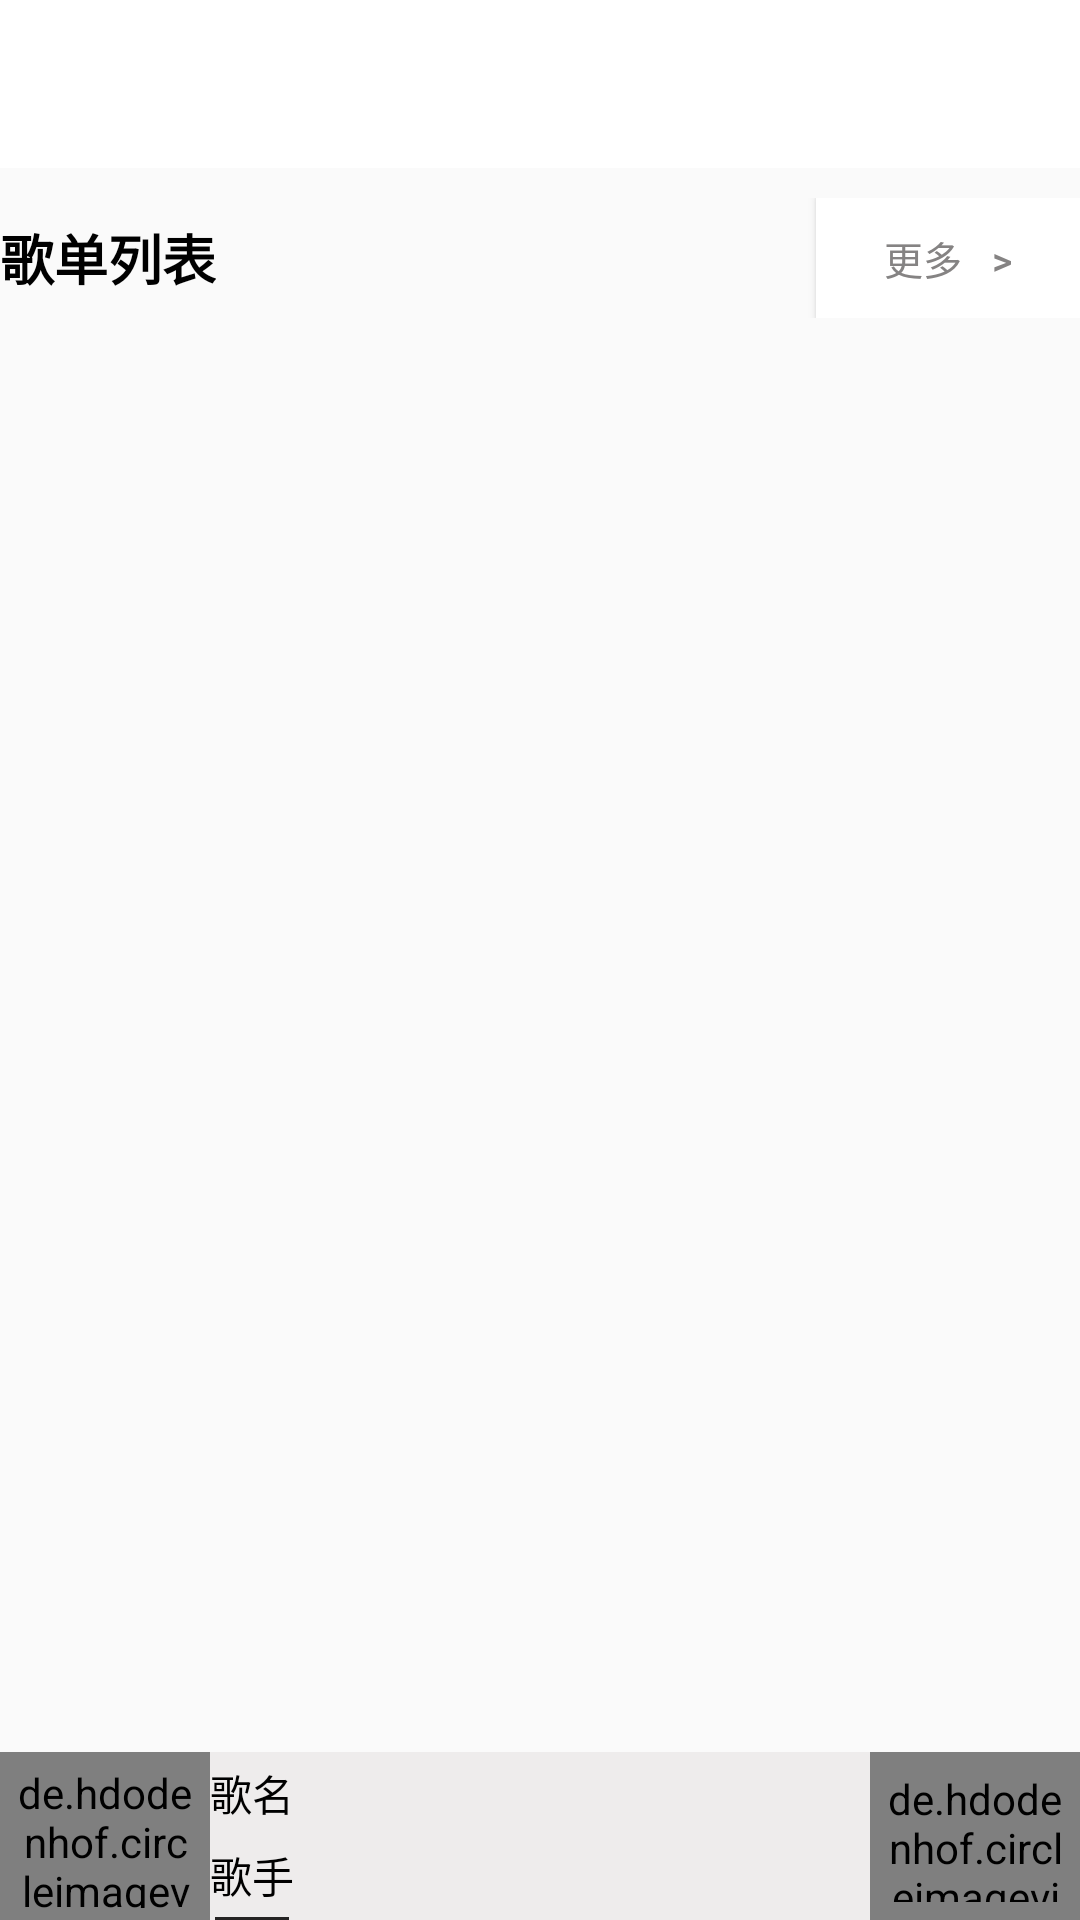

Here is an Android app screen rendered from its layout file. Give the layout XML and the strings, colors and styles it references.
<!-- AndroidManifest.xml: application theme AppTheme -->
<!-- res/layout/rank_list_layout.xml -->
<?xml version="1.0" encoding="utf-8"?>

<androidx.coordinatorlayout.widget.CoordinatorLayout
    xmlns:android="http://schemas.android.com/apk/res/android"
    android:orientation="vertical"
    android:layout_width="match_parent"
    android:layout_height="match_parent">

    <include
        android:layout_width="match_parent"
        android:layout_height="match_parent"
        layout="@layout/activity_base_home"
        />

    <FrameLayout
        android:layout_width="match_parent"
        android:layout_height="match_parent"
        android:layout_marginTop="?attr/actionBarSize"
        >

        <LinearLayout
            android:layout_width="match_parent"
            android:layout_height="match_parent"
            android:orientation="vertical">
            
            <RelativeLayout
                android:layout_width="match_parent"
                android:layout_height="40sp"
                android:orientation="horizontal"
                android:layout_marginTop="10sp">
                <TextView

                    android:layout_width="wrap_content"
                    android:layout_height="match_parent"
                    android:text="歌单列表"
                    android:textSize="18sp"
                    android:textStyle="bold"
                    android:textColor="@color/colorNormalText"
                    android:gravity="center"/>

                
                <TextView

                    android:layout_width="wrap_content"
                    android:layout_height="match_parent"
                    android:text=""
                    android:textSize="13sp"
                    android:textColor="@color/gray"
                    android:gravity="center"
                    android:layout_toRightOf="@+id/myHome_tv1"/>

                <Button
                    android:id="@+id/rank_more"
                    android:layout_width="wrap_content"
                    android:layout_height="wrap_content"
                    android:layout_alignParentRight="true"
                    android:text="更多   >"
                    android:textColor="@color/gray"
                    android:textSize="13sp"
                    android:background="#fff"


                    />
            </RelativeLayout>

            <androidx.recyclerview.widget.RecyclerView
                android:id="@+id/rank_recycler_view"
                android:layout_width="match_parent"
                android:layout_height="wrap_content"
                />
        </LinearLayout>

    </FrameLayout>

</androidx.coordinatorlayout.widget.CoordinatorLayout>
<!-- res/layout/activity_base_home.xml (included above) -->
<?xml version="1.0" encoding="utf-8"?>

<androidx.drawerlayout.widget.DrawerLayout xmlns:android="http://schemas.android.com/apk/res/android"
    xmlns:app="http://schemas.android.com/apk/res-auto"

    android:id="@+id/drawer_layout"
    android:layout_width="match_parent"
    android:layout_height="match_parent"
    >

    <RelativeLayout
        android:layout_width="match_parent"
        android:layout_height="match_parent">
        <androidx.appcompat.widget.Toolbar
            android:id="@+id/toolbar"
            android:layout_width="match_parent"
            android:layout_height="?attr/actionBarSize"
            android:background="#fff"
            android:theme="@style/ToolBarStyle"
            app:popupTheme="@style/ThemeOverlay.AppCompat.Light"
            />


        <RelativeLayout
            android:id="@+id/bottom_home"
            android:layout_width="match_parent"
            android:layout_height="56sp"
            android:layout_alignParentBottom="true"
            android:orientation="horizontal"
            android:background="#EEECEC"
            android:clickable="true"
            android:focusable="true"
            android:focusableInTouchMode="true"
            >

            <de.hdodenhof.circleimageview.CircleImageView
                android:id="@+id/bottom_avatar"
                android:layout_width="70sp"
                android:layout_height="match_parent"
                android:padding="4sp"
                android:layout_alignParentLeft="true"
                android:src="@drawable/pic"
                android:focusable="false"
                android:clickable="false"/>


            <LinearLayout
                android:layout_width="wrap_content"
                android:layout_height="match_parent"
                android:orientation="vertical"
                android:layout_toRightOf="@+id/bottom_avatar"
                android:divider="@drawable/divider"
                android:showDividers="end"
                android:dividerPadding="1.5dp">


                <TextView
                    android:id="@+id/bottom_song"
                    android:layout_width="wrap_content"
                    android:layout_height="wrap_content"
                    android:layout_weight="1"
                    android:text="歌名"
                    android:gravity="center_vertical"
                    android:focusable="false"
                    android:clickable="false"
                    />
                <TextView
                    android:id="@+id/bottom_singer"
                    android:layout_width="wrap_content"
                    android:layout_height="wrap_content"
                    android:layout_weight="1"
                    android:gravity="center_vertical"
                    android:text="歌手"
                    android:focusable="false"
                    android:clickable="false"/>

            </LinearLayout>


            <de.hdodenhof.circleimageview.CircleImageView
                android:id="@+id/bottom_play"
                android:layout_width="70sp"
                android:layout_height="match_parent"
                android:padding="6sp"
                android:layout_alignParentRight="true"
                android:src="@drawable/ic_play"
                android:focusable="true"
                android:clickable="true"
               />

        </RelativeLayout>
        </RelativeLayout>






</androidx.drawerlayout.widget.DrawerLayout>
<!-- resources referenced by this layout -->
<resources>
  <color name="colorNormalText">#000</color>
  <color name="gray">#858383</color>
  <!-- drawable divider (drawable) -->
  <?xml version="1.0" encoding="utf-8"?>
  
  <shape xmlns:android="http://schemas.android.com/apk/res/android">
      <solid android:color="#252424"/>
      <size  android:height="1dp"/>
  </shape>
  <!-- drawable pic: jpeg bitmap (drawable-v24, 255293 bytes) -->
  <style name="ToolBarStyle" parent="@style/ThemeOverlay.AppCompat.Dark.ActionBar">
          <item name="actionMenuTextColor">#585757</item> 
          <item name="android:textSize">15sp</item> 
          <item name="android:textStyle">normal</item>
      </style>
  <style name="AppTheme" parent="Theme.AppCompat.Light.NoActionBar">
          
          <item name="colorPrimary">@color/colorPrimary</item>
          <item name="colorPrimaryDark">@color/colorPrimaryDark</item>
          <item name="colorAccent">@color/colorAccent</item>
  
          
          <item name="android:textColor">#000</item>
          
          <item name="android:itemBackground">#fff</item>
  
      </style>
  <color name="colorPrimary">#008577</color>
  <color name="colorPrimaryDark">#fff</color>
  <color name="colorAccent">#D81B60</color>
</resources>
